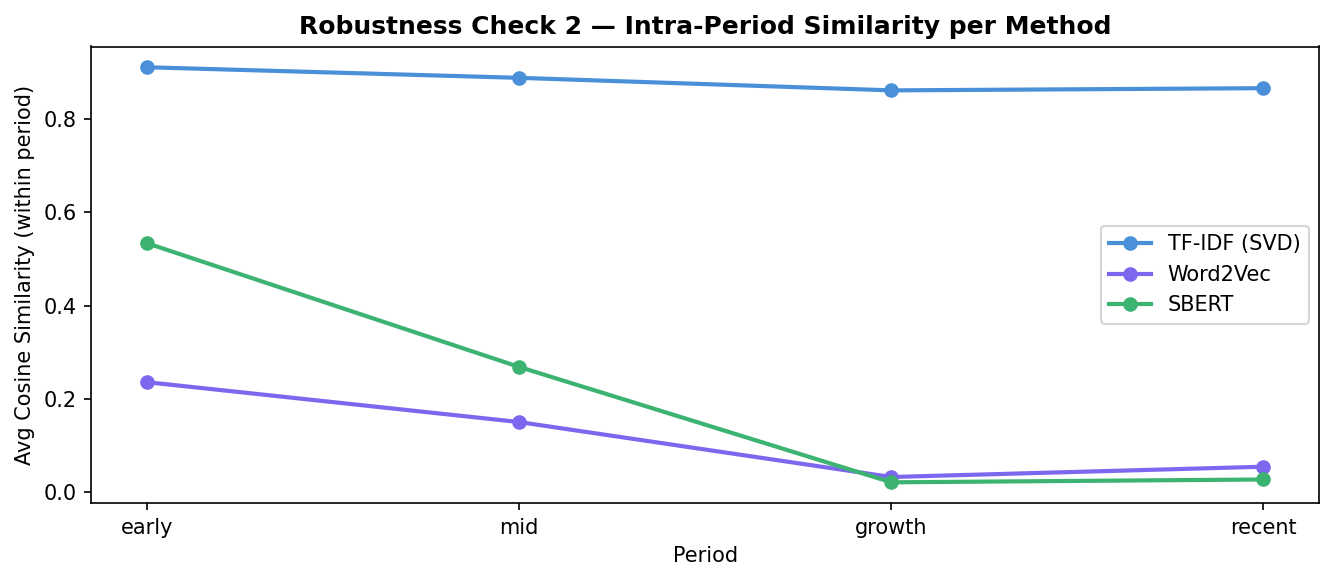

The table this chart was drawn from, first rows:
Method, Period, Intra_Sim
TF-IDF (SVD), early, 0.9115
TF-IDF (SVD), mid, 0.8888
TF-IDF (SVD), growth, 0.8619
TF-IDF (SVD), recent, 0.8666
Word2Vec, early, 0.236
Word2Vec, mid, 0.1505
Word2Vec, growth, 0.0326
Word2Vec, recent, 0.0547
SBERT, early, 0.5341
SBERT, mid, 0.2687
SBERT, growth, 0.0212
SBERT, recent, 0.0273
